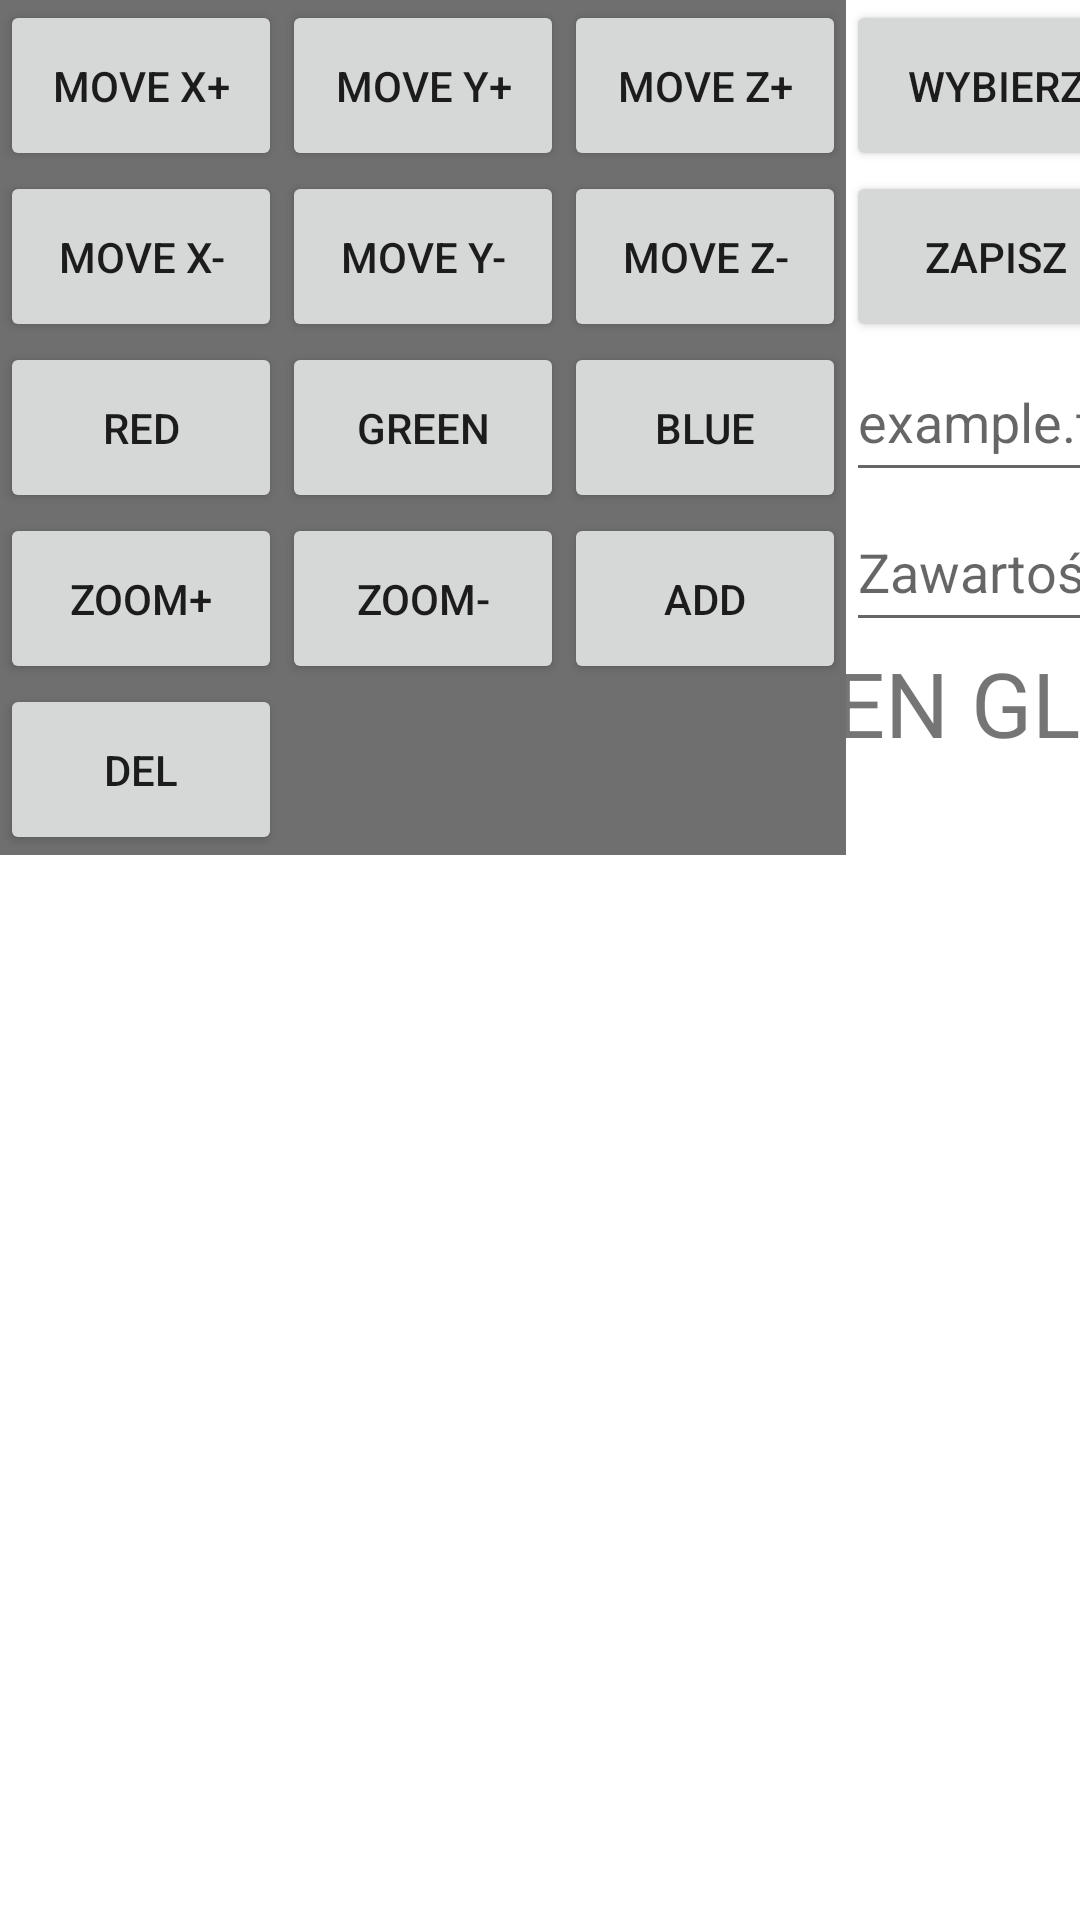

Produce the Android XML layout that renders to this screen, including the resource entries it uses.
<!-- AndroidManifest.xml: application theme Theme.MyApplication -->
<!-- res/layout/main_part1.xml -->
<?xml version="1.0" encoding="utf-8"?>

<androidx.constraintlayout.widget.ConstraintLayout xmlns:android="http://schemas.android.com/apk/res/android"
    xmlns:app="http://schemas.android.com/apk/res-auto"
    xmlns:tools="http://schemas.android.com/tools"
    android:layout_width="match_parent"
    android:layout_height="match_parent">

    <TextView
        android:id="@+id/textView"
        android:layout_width="wrap_content"
        android:layout_height="40dp"
        android:text="OPEN GL"
        android:textSize="30sp"
        app:layout_constraintEnd_toEndOf="parent"
        app:layout_constraintTop_toBottomOf="@+id/zawartosc" />


    <Button
        android:id="@+id/Wybierz"
        android:layout_width="100dp"
        android:layout_height="57dp"
        android:text="Wybierz"
        app:layout_constraintStart_toEndOf="@+id/tableLayout"
        app:layout_constraintTop_toTopOf="parent"></Button>

    <Button
        android:id="@+id/Zapisz"
        android:layout_width="100dp"
        android:layout_height="57dp"
        android:text="Zapisz"
        app:layout_constraintStart_toEndOf="@+id/tableLayout"
        app:layout_constraintTop_toBottomOf="@+id/Wybierz"></Button>

    <TextView
        android:id="@+id/Wynik"
        android:layout_width="wrap_content"
        android:layout_height="30dp"
        app:layout_constraintStart_toStartOf="parent"
        app:layout_constraintTop_toBottomOf="@+id/tableLayout"></TextView>

    <EditText
        android:id="@+id/nazwa"
        android:layout_width="120dp"
        android:layout_height="50dp"
        android:hint="example.txt"
        app:layout_constraintStart_toStartOf="@+id/Zapisz"
        app:layout_constraintTop_toBottomOf="@+id/Zapisz"></EditText>

    <EditText
        android:id="@+id/zawartosc"
        android:layout_width="120dp"
        android:layout_height="50dp"
        android:hint="Zawartość"
        app:layout_constraintStart_toStartOf="@+id/nazwa"
        app:layout_constraintTop_toBottomOf="@+id/nazwa"></EditText>
    <TableLayout
        android:id="@+id/tableLayout"
        android:layout_width="wrap_content"
        android:layout_height="wrap_content"
        android:background="@color/dark_gray"
        app:layout_constraintEnd_toEndOf="parent"
        app:layout_constraintHorizontal_bias="0.0"
        app:layout_constraintStart_toStartOf="parent"

        app:layout_constraintTop_toTopOf="parent">

        <TableRow
            android:layout_width="match_parent"
            android:layout_height="202dp">

            <Button
                android:id="@+id/button_move_x_p"
                android:layout_width="94dp"
                android:layout_height="57dp"
                android:text="move x+" />

            <Button
                android:id="@+id/button_move_y_p"
                android:layout_width="94dp"
                android:layout_height="57dp"
                android:text="move y+" />

            <Button
                android:id="@+id/button_move_z_p"
                android:layout_width="94dp"
                android:layout_height="57dp"
                android:text="move z+" />
        </TableRow>


        <TableRow
            android:layout_width="match_parent"
            android:layout_height="match_parent">

            <Button
                android:id="@+id/button_move_x_m"
                android:layout_width="94dp"
                android:layout_height="57dp"
                android:text="move x-" />

            <Button
                android:id="@+id/button_move_y_m"
                android:layout_width="94dp"
                android:layout_height="57dp"
                android:text="move y-" />

            <Button
                android:id="@+id/button_move_z_m"
                android:layout_width="94dp"
                android:layout_height="57dp"
                android:text="move z-" />
        </TableRow>

        <TableRow
            android:layout_width="match_parent"
            android:layout_height="match_parent">

            <Button
                android:id="@+id/button_color_r"
                android:layout_width="94dp"
                android:layout_height="57dp"
                android:text="red" />

            <Button
                android:id="@+id/button_color_g"
                android:layout_width="94dp"
                android:layout_height="57dp"
                android:text="green" />

            <Button
                android:id="@+id/button_color_b"
                android:layout_width="94dp"
                android:layout_height="57dp"
                android:text="blue" />
        </TableRow>
        <TableRow
            android:layout_width="match_parent"
            android:layout_height="match_parent">

            <Button
                android:id="@+id/button_zoom_plus"
                android:layout_width="94dp"
                android:layout_height="57dp"
                android:text="ZOOM+" />

            <Button
                android:id="@+id/button_zoom_minus"
                android:layout_width="94dp"
                android:layout_height="57dp"
                android:text="ZOOM-" />

            <Button
                android:id="@+id/button_add"
                android:layout_width="94dp"
                android:layout_height="57dp"
                android:text="ADD" />
        </TableRow>
        <TableRow
            android:layout_width="match_parent"
            android:layout_height="match_parent">
            <Button
                android:id="@+id/button_del"
                android:layout_width="94dp"
                android:layout_height="57dp"
                android:text="DEL" />
        </TableRow>
    </TableLayout>

</androidx.constraintlayout.widget.ConstraintLayout>
<!-- resources referenced by this layout -->
<resources>
  <color name="dark_gray">#FF6F6F6F</color>
  <style name="Theme.MyApplication" parent="Theme.MaterialComponents.DayNight.NoActionBar">
          
          <item name="colorPrimary">@color/purple_500</item>
          <item name="colorPrimaryVariant">@color/purple_700</item>
          <item name="colorOnPrimary">@color/gray</item>
          
          <item name="colorSecondary">@color/teal_200</item>
          <item name="colorSecondaryVariant">@color/teal_700</item>
          <item name="colorOnSecondary">@color/black</item>
          
          <item name="android:statusBarColor" tools:targetApi="l">?attr/colorPrimaryVariant</item>
          
      </style>
  <color name="purple_500">#FF6200EE</color>
  <color name="purple_700">#FF3700B3</color>
  <color name="gray">#FFAFAFAF</color>
  <color name="teal_200">#FF03DAC5</color>
  <color name="teal_700">#FF018786</color>
  <color name="black">#FF000000</color>
</resources>
